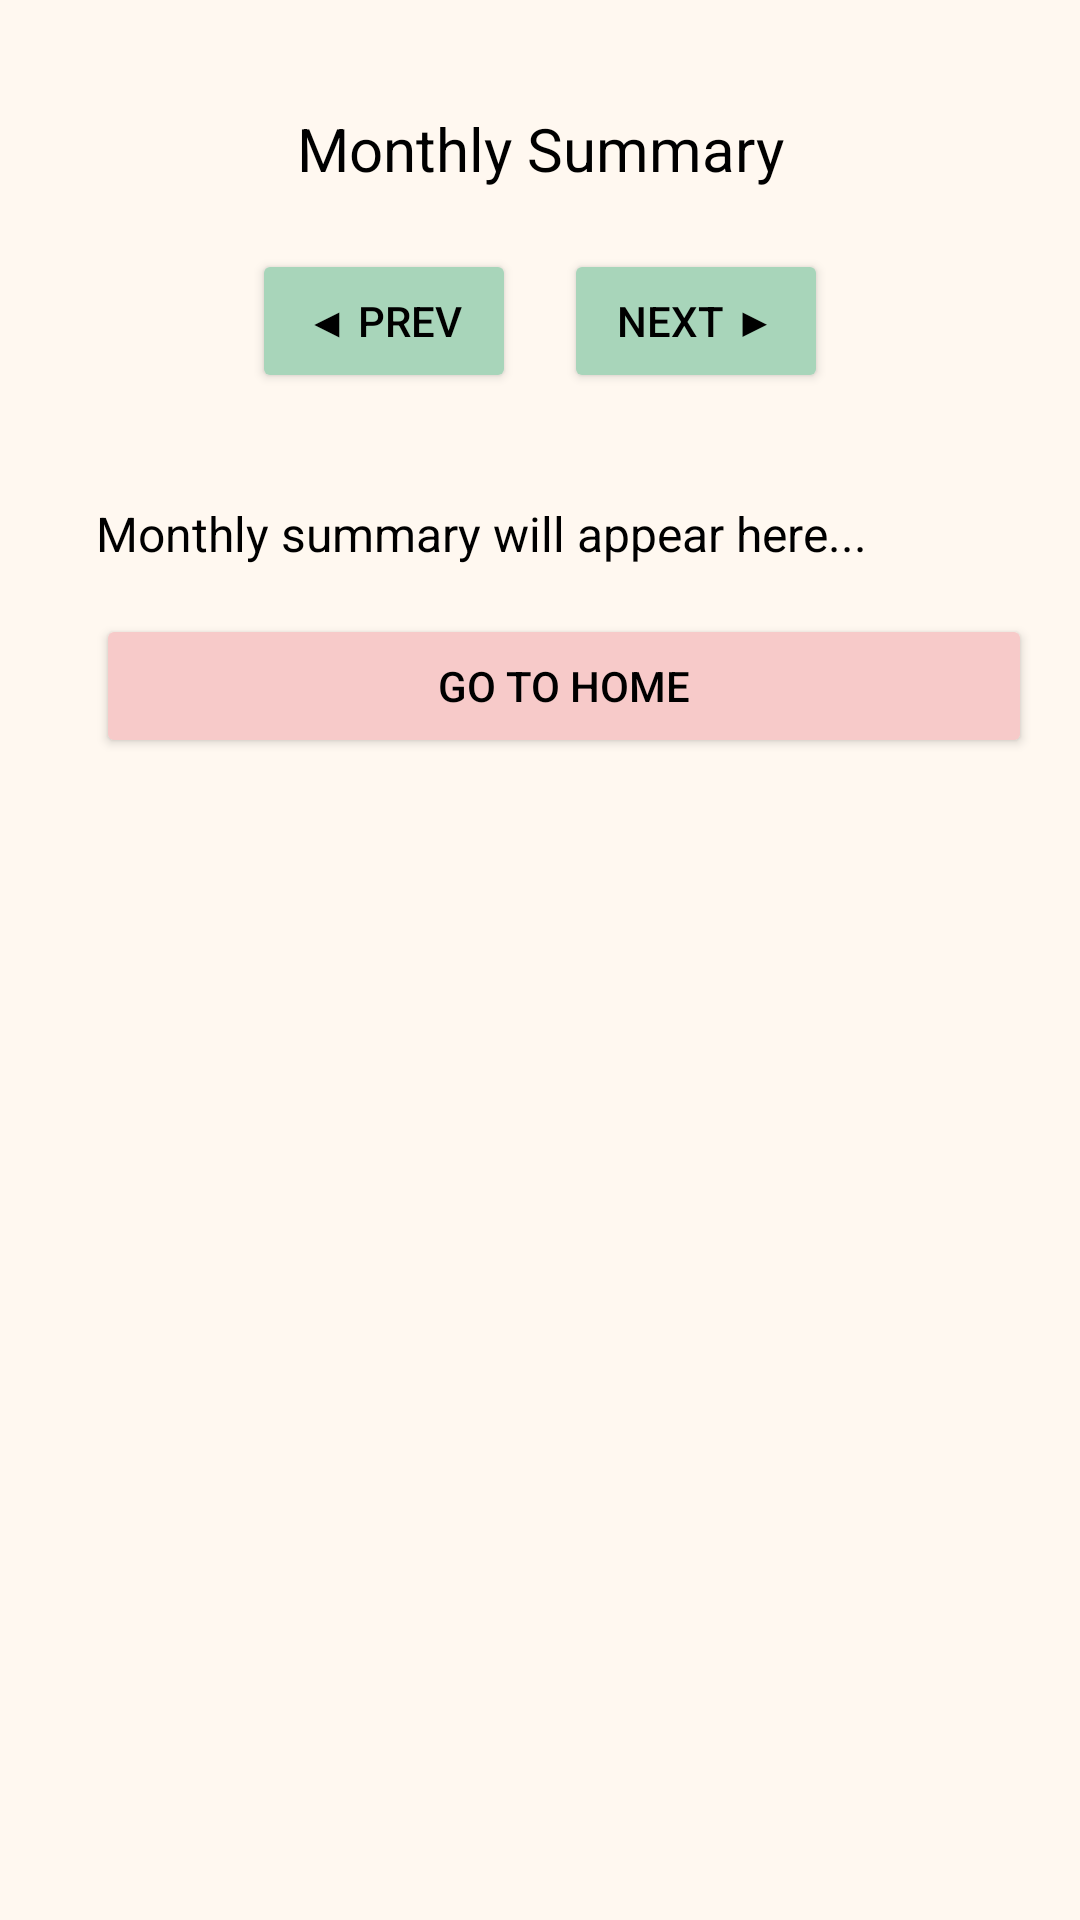

Layout XML and referenced resources for this Android screen:
<!-- AndroidManifest.xml: application theme Theme.SereniTeaApp -->
<!-- res/layout/activity_monthly_summary.xml -->
<?xml version="1.0" encoding="utf-8"?>
<LinearLayout xmlns:android="http://schemas.android.com/apk/res/android"
    xmlns:app="http://schemas.android.com/apk/res-auto"
    xmlns:tools="http://schemas.android.com/tools"
    android:id="@+id/main"
    android:layout_width="match_parent"
    android:layout_height="match_parent"
    tools:context=".MonthlySummaryActivity"
    android:background="@color/Background"
    android:orientation="vertical"
    android:padding="16dp">

    <TextView
        android:layout_width="match_parent"
        android:layout_height="wrap_content"
        android:padding="20dp"
        android:text="Monthly Summary"
        android:textSize="20sp"
        android:textAlignment="center"
        android:textColor="@color/black"/>

    
    <LinearLayout
        android:layout_width="match_parent"
        android:layout_height="wrap_content"
        android:orientation="horizontal"
        android:gravity="center">

        <Button
            android:id="@+id/prevMonthButton"
            android:layout_width="wrap_content"
            android:layout_height="wrap_content"
            android:text="◀ Prev"
            android:backgroundTint="@color/PrimaryButton"
            android:textColor="@color/black"/>

        <Button
            android:id="@+id/nextMonthButton"
            android:layout_width="wrap_content"
            android:layout_height="wrap_content"
            android:text="Next ▶"
            android:layout_marginStart="16dp"
            android:backgroundTint="@color/PrimaryButton"
            android:textColor="@color/black"/>

    </LinearLayout>

    <TextView
        android:id="@+id/summaryTextView"
        android:layout_width="match_parent"
        android:layout_height="wrap_content"
        android:text="Monthly summary will appear here..."
        android:textSize="16sp"
        android:padding="16dp"
        android:textColor="@android:color/black"
        android:layout_marginTop="20dp"/>

    <Button
        android:id="@+id/HomeBtn"
        android:layout_width="match_parent"
        android:layout_height="wrap_content"
        android:text="Go to home"
        android:layout_marginStart="16dp"
        android:backgroundTint="@color/ThirdBackground"
        android:textColor="@color/black"/>

</LinearLayout>
<!-- resources referenced by this layout -->
<resources>
  <color name="Background">#FFF8F0</color>
  <color name="PrimaryButton">#A8D5BA</color>
  <color name="ThirdBackground">#f7cac9</color>
  <color name="black">#FF000000</color>
  <style name="Theme.SereniTeaApp" parent="Base.Theme.SereniTeaApp" />
  <style name="Base.Theme.SereniTeaApp" parent="Theme.Material3.DayNight.NoActionBar">
          
          
      </style>
</resources>
